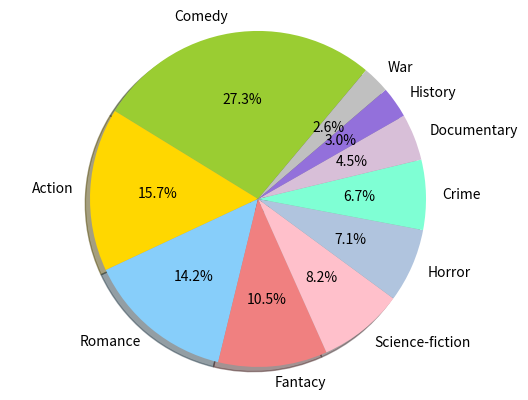

The script that saved this image:
#create a dictionary
#Store different types of movies and their corresponding data in this dictionary
dict={"Comedy":"73", "Action":"42", "Romance":"38", "Fantasy":"28", "Science-fiction":"22", "Horror":"19", "Crime":"18", "Documentary":"12", "History":"8", "War":"7"}

#create and print a dictionary in Python to record these data and construct a pie chart from the data
#use pyplot in matplotlib
import matplotlib.pyplot as plt
# Pie chart, where the slices will be ordered and plotted counter-clockwise:
labels = 'Comedy', 'Action', 'Romance', 'Fantacy', 'Science-fiction', 'Horror', 'Crime', 'Documentary', 'History', 'War'
#input the sizes, colors,explode
sizes = [27.34, 15.73, 14.23, 10.49, 8.23, 7.12, 6.74, 4.49, 3.00, 2.63]
colors = 'yellowgreen', 'gold', 'lightskyblue', 'lightcoral', 'pink', 'lightsteelblue', 'aquamarine', 'thistle', 'mediumpurple', 'silver'
explode = 0, 0, 0, 0, 0, 0, 0, 0, 0, 0
plt.pie(sizes,explode=explode,labels=labels,colors=colors,autopct='%1.1f%%',shadow=True,startangle=50)
plt.axis('equal')
plt.show()

#The number	of university students who prefer a	movie	genre	taken	from the input list
#use the dictionary I created
value=dict["Comedy"]
print(value)







